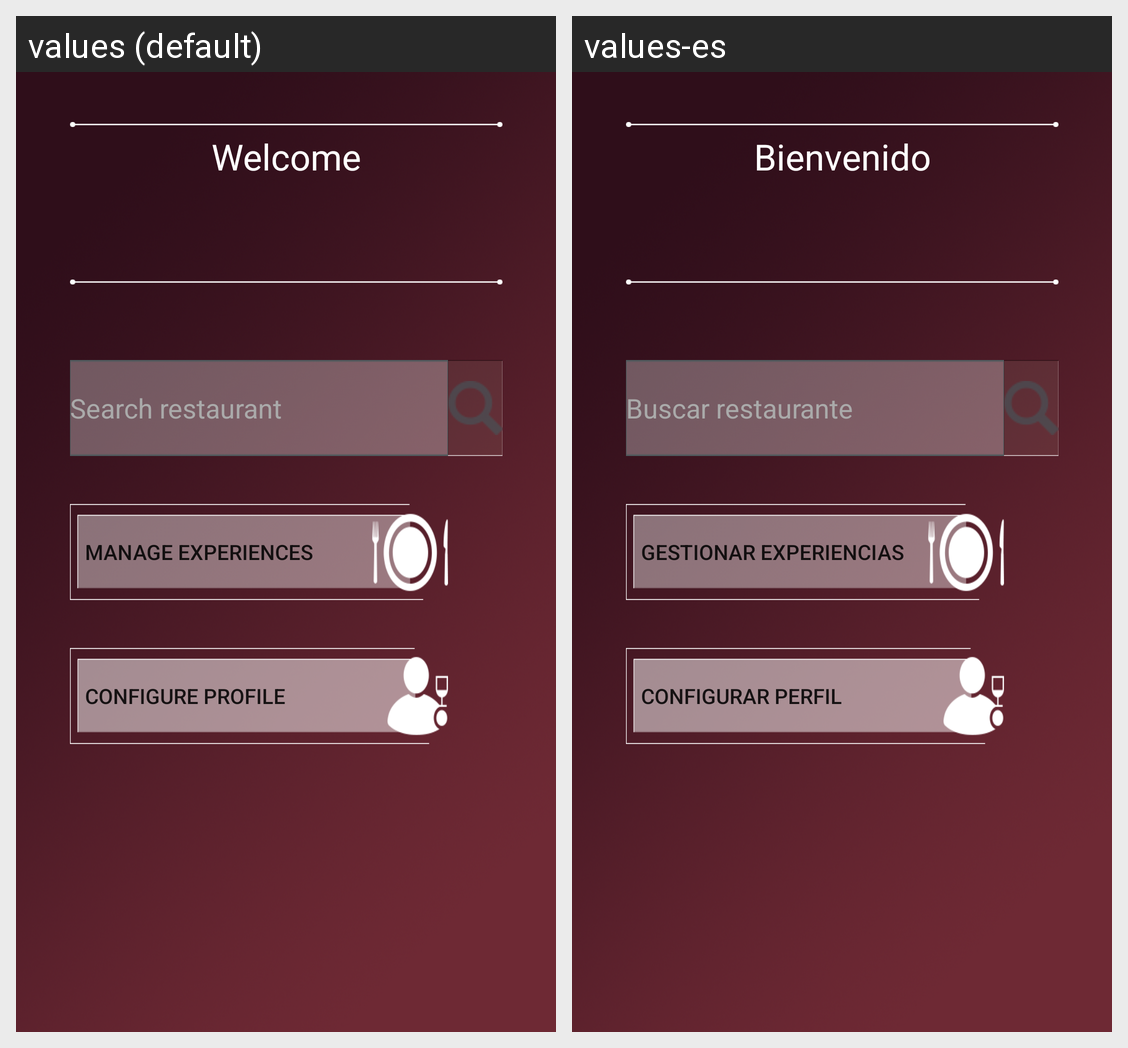

For this localized Android screen grid, give each drawn string resource with its value in every locale shown.
Android screen res/layout/activity_home.xml rendered under 2 locales, left to right: values (default), values-es. Device: Nexus 5 (rendered at 1080×1920; each locale shown at half size, 540×960, under a caption strip naming it); theme AppTheme.
Strings drawn on this screen, with the default value and each locale's value (text and hints the layout hard-codes, and strings that could not be matched under every locale, appear in the picture but are not listed):

manage_experiences_literal
  values: Manage experiences
  values-es: Gestionar experiencias

configure_profile_literal
  values: Configure profile
  values-es: Configurar perfil

welcome_literal
  values: Welcome
  values-es: Bienvenido

search_restaurant_literal
  values: Search restaurant
  values-es: Buscar restaurante
